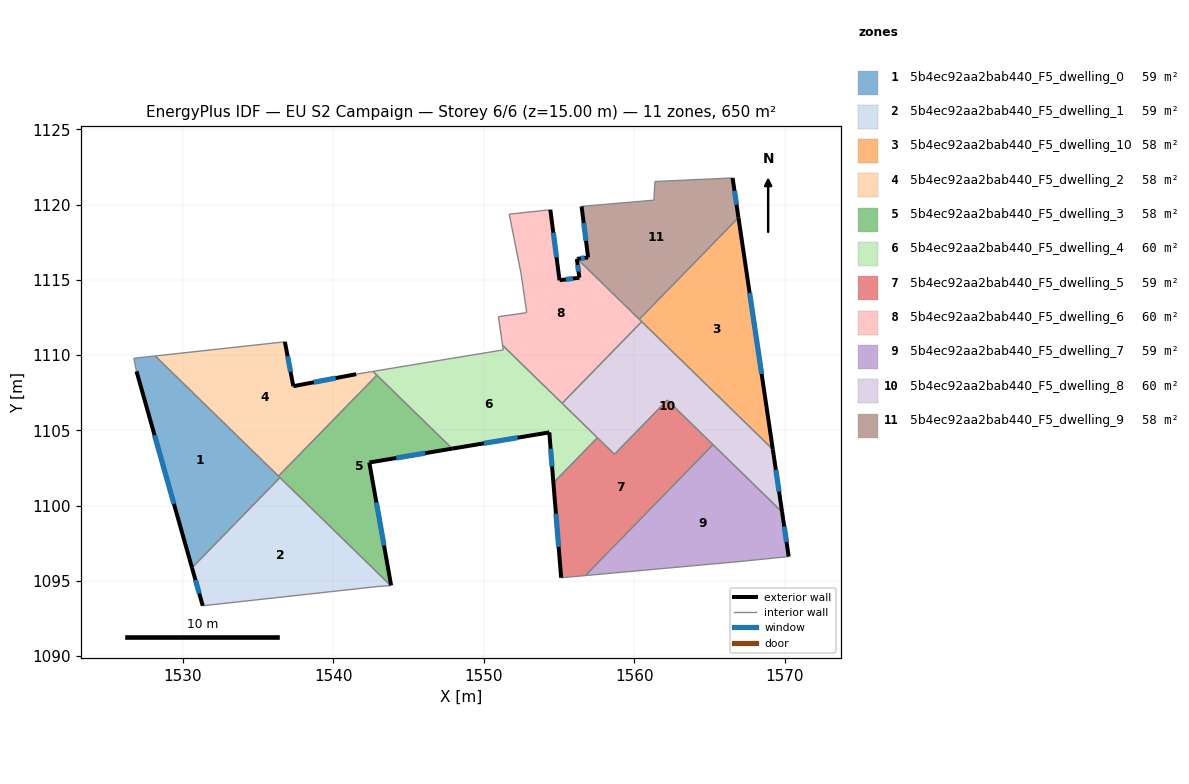
=== STOREY PLAN SPEC (per zone: floor XY polygon, exterior-wall plan segments, windows/doors) ===
zone 1: 5b4ec92aa2bab440_F5_dwelling_0  (59.1 m²)
  floor: (1536.46, 1101.86) (1530.61, 1095.87) (1526.93, 1108.93) (1526.88, 1109.16) (1526.75, 1109.79) (1528.17, 1109.95)
  exterior wall: (1526.93, 1108.93) – (1530.61, 1095.87)  [13.6 m]
    window: (1528.13, 1104.68) – (1529.42, 1100.11)  [5.0 m²]
  interior walls: 6
zone 2: 5b4ec92aa2bab440_F5_dwelling_1  (59.1 m²)
  floor: (1543.81, 1094.69) (1542.97, 1094.63) (1531.33, 1093.35) (1530.61, 1095.87) (1536.46, 1101.86)
  exterior wall: (1530.61, 1095.87) – (1531.33, 1093.35)  [2.6 m]
    window: (1530.85, 1095.05) – (1531.10, 1094.17)  [1.0 m²]
  interior walls: 4
zone 3: 5b4ec92aa2bab440_F5_dwelling_10  (58.5 m²)
  floor: (1566.93, 1119.14) (1569.21, 1103.74) (1560.34, 1112.38)
  exterior wall: (1569.21, 1103.74) – (1566.93, 1119.14)  [15.6 m]
    window: (1568.47, 1108.75) – (1567.67, 1114.13)  [5.7 m²]
  interior walls: 3
zone 4: 5b4ec92aa2bab440_F5_dwelling_2  (58.5 m²)
  floor: (1542.64, 1108.92) (1542.90, 1108.67) (1536.36, 1101.96) (1528.17, 1109.95) (1536.79, 1110.89) (1537.35, 1107.94) (1541.53, 1108.74)
  exterior wall: (1537.35, 1107.94) – (1536.79, 1110.89)  [3.0 m]
    window: (1537.17, 1108.90) – (1536.97, 1109.93)  [1.1 m²]
  exterior wall: (1541.53, 1108.74) – (1537.35, 1107.94)  [4.3 m]
    window: (1540.17, 1108.48) – (1538.71, 1108.20)  [1.6 m²]
  interior walls: 5
zone 5: 5b4ec92aa2bab440_F5_dwelling_3  (58.5 m²)
  floor: (1547.91, 1103.79) (1542.40, 1102.87) (1543.85, 1094.70) (1543.81, 1094.69) (1536.36, 1101.96) (1542.90, 1108.67)
  exterior wall: (1542.40, 1102.87) – (1547.91, 1103.79)  [5.6 m]
    window: (1544.19, 1103.17) – (1546.12, 1103.49)  [2.0 m²]
  exterior wall: (1543.85, 1094.70) – (1542.40, 1102.87)  [8.3 m]
    window: (1543.38, 1097.35) – (1542.87, 1100.21)  [3.0 m²]
  interior walls: 5
zone 6: 5b4ec92aa2bab440_F5_dwelling_4  (59.7 m²)
  floor: (1557.56, 1104.51) (1554.63, 1101.51) (1554.36, 1104.87) (1547.91, 1103.79) (1542.90, 1108.67) (1542.64, 1108.92) (1547.88, 1109.79) (1551.30, 1110.35) (1551.25, 1110.66)
  exterior wall: (1554.36, 1104.87) – (1554.63, 1101.51)  [3.4 m]
    window: (1554.45, 1103.78) – (1554.54, 1102.60)  [1.2 m²]
  exterior wall: (1547.91, 1103.79) – (1554.36, 1104.87)  [6.5 m]
    window: (1550.01, 1104.14) – (1552.26, 1104.52)  [2.4 m²]
  interior walls: 8
zone 7: 5b4ec92aa2bab440_F5_dwelling_5  (59.4 m²)
  floor: (1565.24, 1104.05) (1556.76, 1095.35) (1555.15, 1095.21) (1554.63, 1101.51) (1557.56, 1104.51) (1558.69, 1103.41) (1562.20, 1107.01)
  exterior wall: (1554.63, 1101.51) – (1555.15, 1095.21)  [6.3 m]
    window: (1554.80, 1099.46) – (1554.98, 1097.26)  [2.3 m²]
  interior walls: 6
zone 8: 5b4ec92aa2bab440_F5_dwelling_6  (59.7 m²)
  floor: (1556.22, 1116.40) (1560.50, 1112.23) (1555.21, 1106.80) (1551.25, 1110.66) (1550.98, 1112.55) (1552.77, 1112.81) (1552.86, 1112.83) (1552.49, 1115.39) (1551.69, 1119.37) (1554.43, 1119.66) (1555.04, 1114.97) (1556.36, 1115.14) (1556.19, 1116.39)
  exterior wall: (1555.04, 1114.97) – (1554.43, 1119.66)  [4.7 m]
    window: (1554.84, 1116.50) – (1554.63, 1118.14)  [1.7 m²]
  exterior wall: (1556.36, 1115.14) – (1555.04, 1114.97)  [1.3 m]
    window: (1555.93, 1115.09) – (1555.47, 1115.03)  [0.5 m²]
  exterior wall: (1556.19, 1116.39) – (1556.36, 1115.14)  [1.3 m]
    window: (1556.24, 1115.99) – (1556.30, 1115.55)  [0.5 m²]
  exterior wall: (1556.22, 1116.40) – (1556.19, 1116.39)  [0.0 m]
  interior walls: 10
zone 9: 5b4ec92aa2bab440_F5_dwelling_7  (59.4 m²)
  floor: (1569.83, 1099.58) (1570.27, 1096.62) (1567.02, 1096.29) (1556.76, 1095.35) (1565.24, 1104.05)
  exterior wall: (1570.27, 1096.62) – (1569.83, 1099.58)  [3.0 m]
    window: (1570.12, 1097.58) – (1569.97, 1098.61)  [1.1 m²]
  interior walls: 4
zone 10: 5b4ec92aa2bab440_F5_dwelling_8  (59.7 m²)
  floor: (1569.21, 1103.74) (1569.83, 1099.58) (1562.20, 1107.01) (1558.69, 1103.41) (1555.21, 1106.80) (1560.50, 1112.23)
  exterior wall: (1569.83, 1099.58) – (1569.21, 1103.74)  [4.2 m]
    window: (1569.63, 1100.93) – (1569.41, 1102.38)  [1.5 m²]
  interior walls: 7
zone 11: 5b4ec92aa2bab440_F5_dwelling_9  (58.5 m²)
  floor: (1566.54, 1121.78) (1566.93, 1119.14) (1560.34, 1112.38) (1556.22, 1116.40) (1556.94, 1116.50) (1556.50, 1119.88) (1561.31, 1120.30) (1561.38, 1121.54)
  exterior wall: (1566.93, 1119.14) – (1566.54, 1121.78)  [2.7 m]
    window: (1566.80, 1120.00) – (1566.66, 1120.92)  [1.0 m²]
  exterior wall: (1556.94, 1116.50) – (1556.22, 1116.40)  [0.7 m]
    window: (1556.70, 1116.46) – (1556.45, 1116.43)  [0.3 m²]
  exterior wall: (1556.50, 1119.88) – (1556.94, 1116.50)  [3.4 m]
    window: (1556.64, 1118.78) – (1556.80, 1117.60)  [1.3 m²]
  interior walls: 5

=== DERIVED (storey summary) ===
Building: EU S2 Campaign
Storey: 6 of 6  (floor level z = 15.00 m)
Storey gross floor area: 649.9 m²
Zones on this storey: 11
  - 5b4ec92aa2bab440_F5_dwelling_0: floor 59.1 m²; exterior wall 13.6 m (40.7 m²); 1 window(s) 5.0 m²; WWR 12.2%
  - 5b4ec92aa2bab440_F5_dwelling_1: floor 59.1 m²; exterior wall 2.6 m (7.9 m²); 1 window(s) 1.0 m²; WWR 12.2%
  - 5b4ec92aa2bab440_F5_dwelling_10: floor 58.5 m²; exterior wall 15.6 m (46.7 m²); 1 window(s) 5.7 m²; WWR 12.2%
  - 5b4ec92aa2bab440_F5_dwelling_2: floor 58.5 m²; exterior wall 7.3 m (21.8 m²); 2 window(s) 2.7 m²; WWR 12.2%
  - 5b4ec92aa2bab440_F5_dwelling_3: floor 58.5 m²; exterior wall 13.9 m (41.7 m²); 2 window(s) 5.1 m²; WWR 12.2%
  - 5b4ec92aa2bab440_F5_dwelling_4: floor 59.7 m²; exterior wall 9.9 m (29.7 m²); 2 window(s) 3.6 m²; WWR 12.2%
  - 5b4ec92aa2bab440_F5_dwelling_5: floor 59.4 m²; exterior wall 6.3 m (19.0 m²); 1 window(s) 2.3 m²; WWR 12.2%
  - 5b4ec92aa2bab440_F5_dwelling_6: floor 59.7 m²; exterior wall 7.4 m (22.1 m²); 3 window(s) 2.7 m²; WWR 12.2%
  - 5b4ec92aa2bab440_F5_dwelling_7: floor 59.4 m²; exterior wall 3.0 m (9.0 m²); 1 window(s) 1.1 m²; WWR 12.2%
  - 5b4ec92aa2bab440_F5_dwelling_8: floor 59.7 m²; exterior wall 4.2 m (12.6 m²); 1 window(s) 1.5 m²; WWR 12.2%
  - 5b4ec92aa2bab440_F5_dwelling_9: floor 58.5 m²; exterior wall 6.8 m (20.4 m²); 3 window(s) 2.5 m²; WWR 12.2%
Zone adjacency (shared interzone walls):
  - 5b4ec92aa2bab440_F5_dwelling_0 ↔ 5b4ec92aa2bab440_F5_dwelling_1
  - 5b4ec92aa2bab440_F5_dwelling_0 ↔ 5b4ec92aa2bab440_F5_dwelling_2
  - 5b4ec92aa2bab440_F5_dwelling_0 ↔ 5b4ec92aa2bab440_F5_dwelling_3
  - 5b4ec92aa2bab440_F5_dwelling_1 ↔ 5b4ec92aa2bab440_F5_dwelling_3
  - 5b4ec92aa2bab440_F5_dwelling_10 ↔ 5b4ec92aa2bab440_F5_dwelling_6
  - 5b4ec92aa2bab440_F5_dwelling_10 ↔ 5b4ec92aa2bab440_F5_dwelling_8
  - 5b4ec92aa2bab440_F5_dwelling_10 ↔ 5b4ec92aa2bab440_F5_dwelling_9
  - 5b4ec92aa2bab440_F5_dwelling_2 ↔ 5b4ec92aa2bab440_F5_dwelling_3
  - 5b4ec92aa2bab440_F5_dwelling_2 ↔ 5b4ec92aa2bab440_F5_dwelling_4
  - 5b4ec92aa2bab440_F5_dwelling_3 ↔ 5b4ec92aa2bab440_F5_dwelling_4
  - 5b4ec92aa2bab440_F5_dwelling_4 ↔ 5b4ec92aa2bab440_F5_dwelling_5
  - 5b4ec92aa2bab440_F5_dwelling_4 ↔ 5b4ec92aa2bab440_F5_dwelling_6
  - 5b4ec92aa2bab440_F5_dwelling_4 ↔ 5b4ec92aa2bab440_F5_dwelling_8
  - 5b4ec92aa2bab440_F5_dwelling_5 ↔ 5b4ec92aa2bab440_F5_dwelling_7
  - 5b4ec92aa2bab440_F5_dwelling_5 ↔ 5b4ec92aa2bab440_F5_dwelling_8
  - 5b4ec92aa2bab440_F5_dwelling_6 ↔ 5b4ec92aa2bab440_F5_dwelling_8
  - 5b4ec92aa2bab440_F5_dwelling_6 ↔ 5b4ec92aa2bab440_F5_dwelling_9
  - 5b4ec92aa2bab440_F5_dwelling_7 ↔ 5b4ec92aa2bab440_F5_dwelling_8